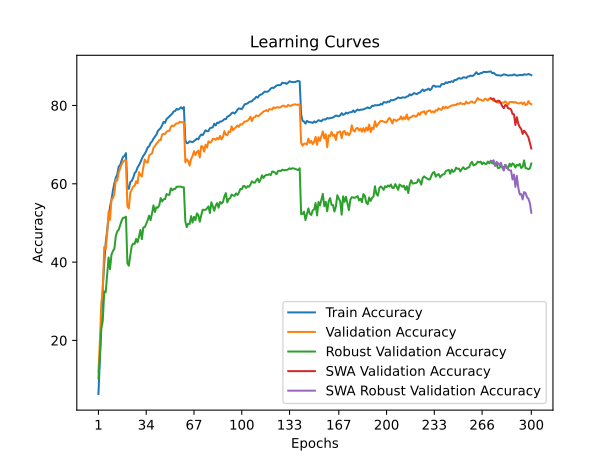

The table this chart was drawn from, first rows:
time; train_accuracy; train_loss; valid_accuracy; valid_loss; valid_accuracy_robust; valid_accuracy_swa; valid_accuracy_robust_swa
56,5046; 6,3240; 4,3415; 11,9900; 3,9912; 10,3172; 11,9900; 10,3172
114,0545; 15,2000; 3,8649; 19,9000; 3,7144; 16,1793; 19,9000; 16,1793
169,8968; 25,1480; 3,4439; 29,5900; 3,2733; 23,0414; 29,5900; 23,0414
226,9847; 33,7440; 3,1195; 32,7900; 3,2964; 25,0207; 32,7900; 25,0207
284,0125; 39,6540; 2,8974; 43,8700; 2,7700; 32,5241; 43,8700; 32,5241
341,9135; 44,8880; 2,7154; 43,2900; 2,8279; 32,2897; 43,2900; 32,2897
398,6762; 48,0920; 2,6028; 47,1900; 2,6236; 36,6207; 47,1900; 36,6207
457,0203; 51,5840; 2,4896; 52,9800; 2,3772; 41,1793; 52,9800; 41,1793
514,9779; 54,2240; 2,4000; 50,8000; 2,4689; 38,2000; 50,8000; 38,2000
572,3134; 55,8400; 2,3391; 56,1000; 2,2958; 41,9241; 56,1000; 41,9241
629,0369; 58,3020; 2,2620; 56,2900; 2,2560; 42,8414; 56,2900; 42,8414
685,5204; 60,0720; 2,2019; 57,4800; 2,2140; 43,4069; 57,4800; 43,4069
742,3690; 61,5900; 2,1503; 61,0700; 2,1018; 46,6690; 61,0700; 46,6690
800,5294; 62,3820; 2,1236; 60,7700; 2,0941; 47,8483; 60,7700; 47,8483
857,8687; 64,4060; 2,0645; 62,8900; 2,0135; 48,2690; 62,8900; 48,2690
915,3377; 64,7700; 2,0468; 63,8800; 1,9996; 49,4552; 63,8800; 49,4552
973,1740; 65,9220; 2,0056; 64,9700; 1,9647; 50,5931; 64,9700; 50,5931
1030,6616; 66,9040; 1,9797; 65,5800; 1,9434; 51,3241; 65,5800; 51,3241
1089,2763; 67,0880; 1,9756; 65,9600; 1,9328; 51,3379; 65,9600; 51,3379
1146,6620; 67,8340; 1,9530; 65,9500; 1,9301; 51,5931; 65,9500; 51,5931
1203,9100; 58,8540; 2,2342; 54,2300; 2,3313; 39,6759; 54,2300; 39,6759
1261,7510; 58,7080; 2,2417; 53,7000; 2,4062; 39,0828; 53,7000; 39,0828
1318,9121; 60,4340; 2,1853; 57,7200; 2,2684; 41,7586; 57,7200; 41,7586
1375,6247; 60,7280; 2,1733; 58,5400; 2,1972; 44,1241; 58,5400; 44,1241
1432,0413; 61,5100; 2,1450; 59,3000; 2,1353; 44,7310; 59,3000; 44,7310
1488,6727; 62,7500; 2,1077; 59,4700; 2,1375; 44,6414; 59,4700; 44,6414
1545,8500; 63,1120; 2,0922; 60,6600; 2,1114; 45,9310; 60,6600; 45,9310
1602,6209; 64,1720; 2,0572; 60,0900; 2,1356; 45,0483; 60,0900; 45,0483
1659,8360; 64,7560; 2,0328; 62,9600; 2,0194; 46,4690; 62,9600; 46,4690
1717,4613; 65,5040; 2,0127; 62,2300; 2,0712; 48,2069; 62,2300; 48,2069
1775,5490; 66,3920; 1,9782; 61,8600; 2,0791; 45,8483; 61,8600; 45,8483
1833,0435; 67,1420; 1,9597; 64,2400; 1,9841; 48,8621; 64,2400; 48,8621
1890,8214; 67,6620; 1,9397; 66,2100; 1,9309; 48,9379; 66,2100; 48,9379
1949,3333; 68,3400; 1,9103; 65,5000; 1,9449; 49,7655; 65,5000; 49,7655
2007,0950; 69,2920; 1,8833; 65,4100; 1,9221; 50,6966; 65,4100; 50,6966
2064,3119; 69,5660; 1,8767; 67,2200; 1,8790; 51,8621; 67,2200; 51,8621
2121,4833; 70,4300; 1,8438; 67,5400; 1,8528; 50,7103; 67,5400; 50,7103
2178,3234; 70,8260; 1,8296; 67,7400; 1,8782; 52,4276; 67,7400; 52,4276
2236,1877; 71,5280; 1,8038; 69,1500; 1,8285; 54,4897; 69,1500; 54,4897
2294,0771; 72,0440; 1,7899; 69,6600; 1,8096; 52,8000; 69,6600; 52,8000
2352,4530; 72,4880; 1,7748; 70,1800; 1,8027; 54,0000; 70,1800; 54,0000
2410,6080; 73,4660; 1,7397; 70,5900; 1,7716; 53,9034; 70,5900; 53,9034
2467,5462; 73,8700; 1,7267; 71,1600; 1,7563; 54,4690; 71,1600; 54,4690
2524,8511; 74,2440; 1,7197; 71,1800; 1,7519; 56,3448; 71,1800; 56,3448
2582,1063; 74,9680; 1,6972; 72,5700; 1,7146; 55,4897; 72,5700; 55,4897
2640,4001; 75,8040; 1,6684; 72,7300; 1,7092; 56,0345; 72,7300; 56,0345
2698,4355; 75,5760; 1,6708; 72,7200; 1,6986; 56,0759; 72,7200; 56,0759
2756,3867; 76,5120; 1,6433; 73,2800; 1,6849; 57,3724; 73,2800; 57,3724
2813,6823; 76,8720; 1,6347; 73,5000; 1,6669; 57,2276; 73,5000; 57,2276
2871,6595; 77,1800; 1,6234; 73,5100; 1,6663; 57,1655; 73,5100; 57,1655
2928,5117; 77,5580; 1,6058; 74,5900; 1,6446; 58,8483; 74,5900; 58,8483
2985,5475; 77,9240; 1,6007; 74,8700; 1,6303; 58,3241; 74,8700; 58,3241
3042,9839; 78,4940; 1,5831; 74,7200; 1,6314; 58,6897; 74,7200; 58,6897
3099,9033; 78,5940; 1,5751; 75,1600; 1,6155; 58,6897; 75,1600; 58,6897
3157,3781; 79,1220; 1,5609; 75,4300; 1,6100; 59,2483; 75,4300; 59,2483
3215,7620; 78,9260; 1,5657; 75,4200; 1,6081; 59,2759; 75,4200; 59,2759
3272,8966; 79,1820; 1,5605; 75,8200; 1,6051; 59,2690; 75,8200; 59,2690
3330,5840; 79,5440; 1,5491; 75,7600; 1,6014; 59,2621; 75,7600; 59,2621
3390,0587; 79,1780; 1,5573; 75,7100; 1,6025; 59,1241; 75,7100; 59,1241
3448,0939; 79,6080; 1,5478; 75,7600; 1,6023; 59,0828; 75,7600; 59,0828
... 240 more rows
